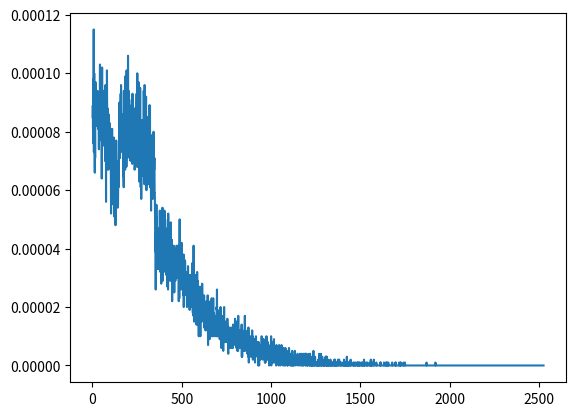

Here is the Python script that generated this plot:
import sys
import matplotlib
from matplotlib import pyplot as plt
import numpy as np
import math
import random 


# Analyze mosquito movements
def calculate_step_analytics(step_size, days):
    # x and y are arrays which store the coordinates of the position
    x = 0  
    y = 0
    day = 0
    while(day<days):
        theta=2*math.pi*random.random()
        x_step=step_size*math.cos(theta)
        y_step=step_size*math.sin(theta)
        x+= x_step
        y+= y_step
        random_y_axis = random.randint(0, 2525)        
        if(-50 <=x <=50  and random_y_axis-100 <= y <= random_y_axis+100): 
            return True, -1,-1,random_y_axis
        day =day +1
    return False,x,y,0
    

# Sampling for N times
def step_movement_simulation(number_of_sampling, days):
    success_on_particular_days = []
    success_on_particular_y_axis= []
    total_success = 0                     #Variable to count the number of Success events
    total_failure = 0                     #Variable to count number of Failure events
    mosquito_outside_the_circle = 0       #variable to count mosquito outside the red region
    step_size =250                        #Distance that mosquito can fly in a day
    for i in range(number_of_sampling):
        result = calculate_step_analytics(step_size, days)
        #Mosquito finds the host
        if result[0] == True:
            total_success =total_success +1 
            #success_on_particular_days.append(result[3]) 
            success_on_particular_y_axis.append(result[3])
        #Mosquito fails to find the host inside the red region                           
        elif result[0] == False and result[1] <= 1000 and result[2] <= 1000:
            total_failure = total_failure +1  
        #Mosquito dies outside the circle                           
        else:
            mosquito_outside_the_circle = mosquito_outside_the_circle +1  #Mosquito is outside the red region
    

         
    # Finding probabilities
    probability_of_finding_host = total_success/number_of_sampling
    probability_of_dying_in_red_region = mosquito_outside_the_circle/number_of_sampling
    print(f"The probability of finding a host before mosquito dies is: {probability_of_finding_host}")
    print(f"The probability of mosquito dying outside the red region is: {probability_of_dying_in_red_region}")
    # return success_on_particular_days
    return success_on_particular_y_axis


def get_probabilities(success_on_particular_y_axis, number_of_sampling):
    success_on_each_day  = [0 for i in range(2525)] 
    k_axis = []
    day_incrementor =0
    while(day_incrementor <2525):
        success_on_each_day[day_incrementor] = success_on_particular_y_axis.count(day_incrementor)
        day_incrementor = day_incrementor +1
        k_axis.append(day_incrementor)
    prob_success_each_day = []
    for i in range(0,2525):
        temp_prob = success_on_each_day[i] /number_of_sampling
        prob_success_each_day.append(temp_prob)
        
    
    return k_axis,prob_success_each_day

def plot_graph(k_axis, prob_success_each_day):
    xpoints = k_axis
    ypoints = prob_success_each_day

    plt.plot(xpoints, ypoints)
    plt.show()

    #Two  lines to make our compiler able to draw:
    plt.savefig(sys.stdout.buffer)
    sys.stdout.flush()


#Driver Functions
def main():
    days= 10
    number_of_sampling = 1000000
    success_on_particular_y_axis = step_movement_simulation(number_of_sampling, days)
    result = get_probabilities(success_on_particular_y_axis, number_of_sampling)
    plot_graph(result[0], result[1])


if __name__ == "__main__":
    main()
